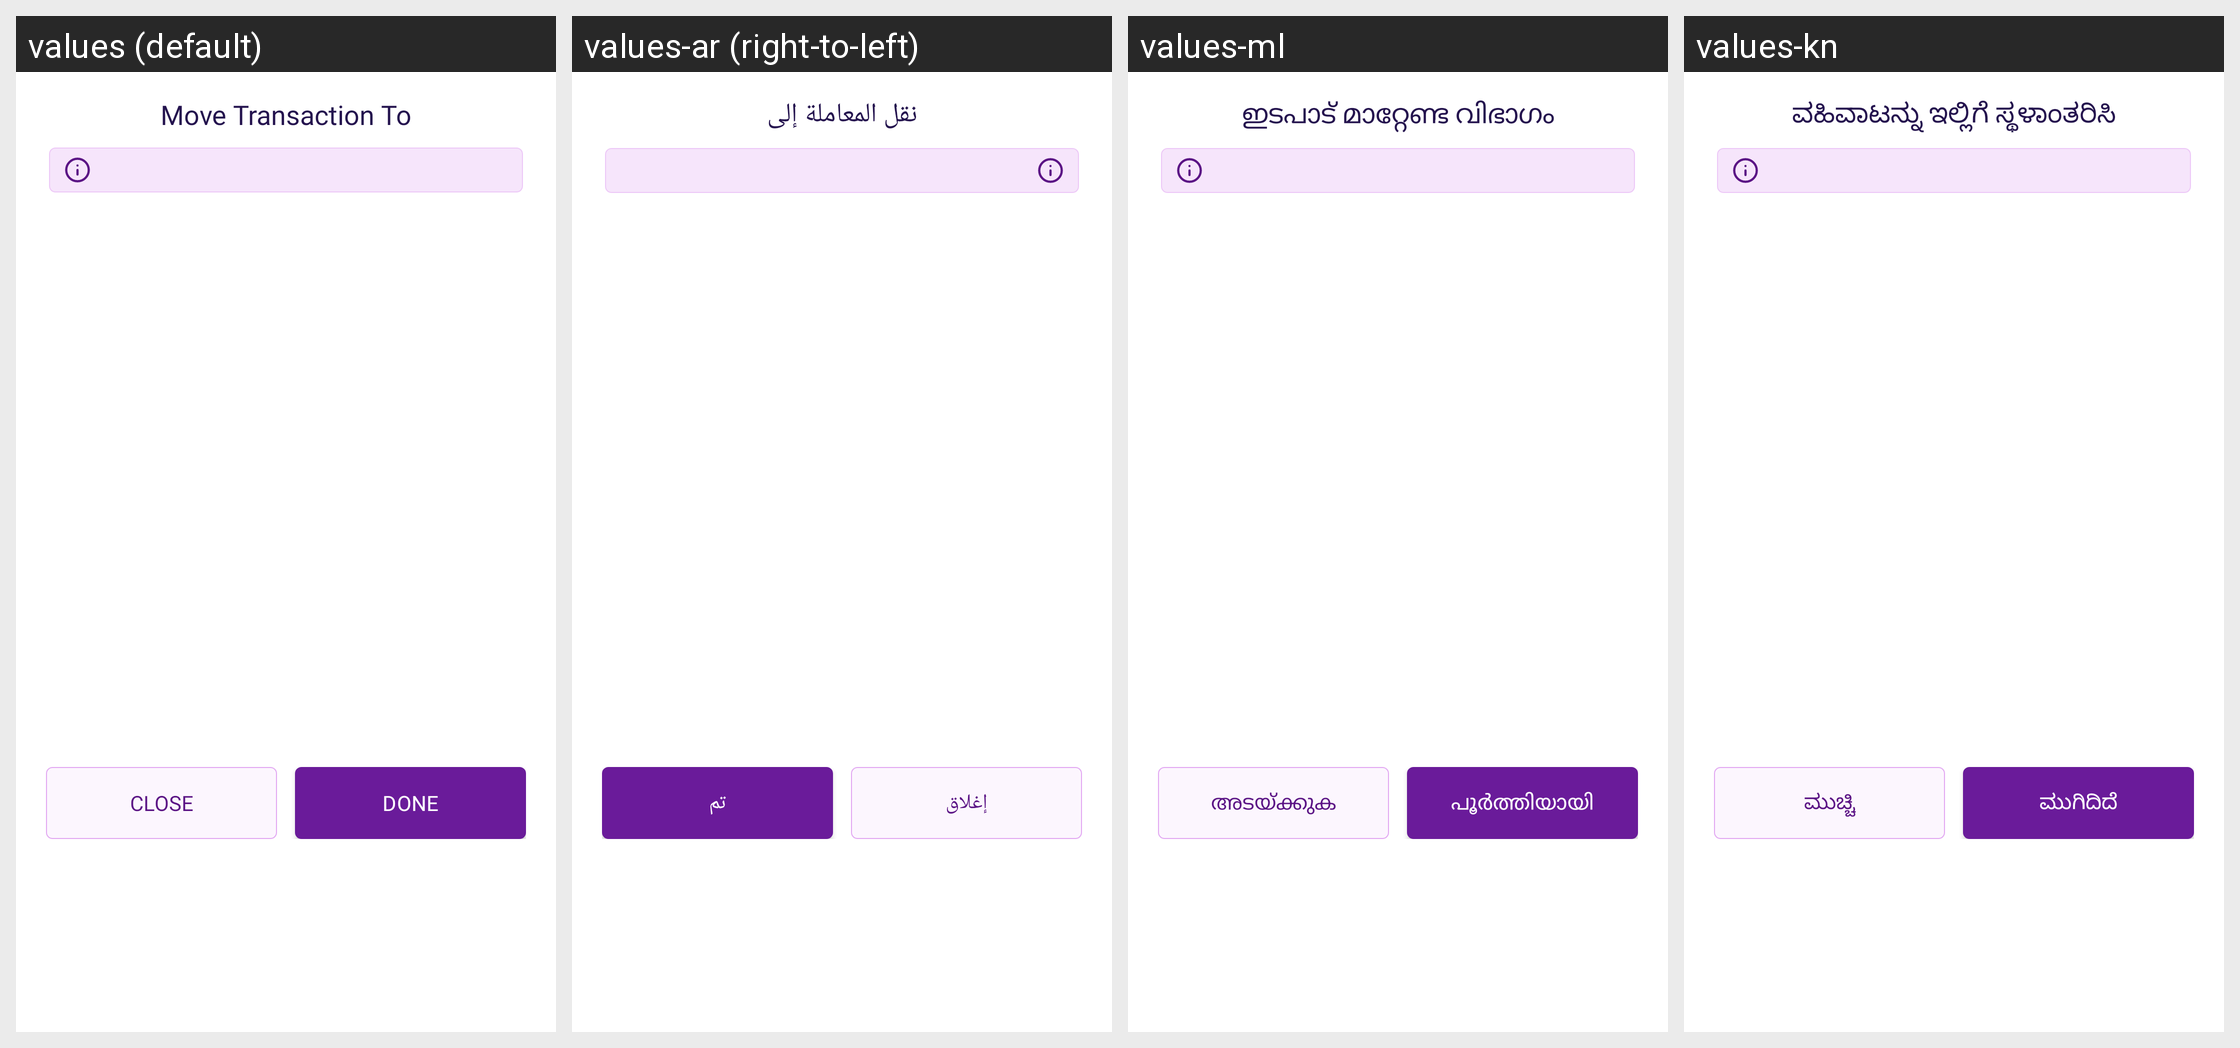

This grid shows one Android layout under several languages. Give, for every string resource on the screen, its name, the default text and each shown locale's text.
Android screen res/layout/bottom_category_action.xml rendered under 4 locales, left to right: values (default), values-ar (right-to-left), values-ml, values-kn. Device: Nexus 5 (rendered at 1080×1920; each locale shown at half size, 540×960, under a caption strip naming it); theme Theme.MoneyTracker.
Other locales in the repository, not shown: values-bn, values-cs, values-de, values-el, values-es, values-fa, values-fr, values-hi, values-in, values-it, values-ja, values-ko, values-ms, values-pl, values-pt-rBR, values-ro, values-ru, values-ta-rIN, values-te, values-th, values-tr, values-uk, values-vi, values-zh-rCN, values-zh-rTW.
Strings drawn on this screen, with the default value and each locale's value (text and hints the layout hard-codes, and strings that could not be matched under every locale, appear in the picture but are not listed):

move_transaction_to
  values: Move Transaction To
  values-ar: نقل المعاملة إلى
  values-ml: ഇടപാട് മാറ്റേണ്ട വിഭാഗം
  values-kn: ವಹಿವಾಟನ್ನು ಇಲ್ಲಿಗೆ ಸ್ಥಳಾಂತರಿಸಿ

text_close
  values: Close
  values-ar: إغلاق
  values-ml: അടയ്ക്കുക
  values-kn: ಮುಚ್ಚಿ

done
  values: Done
  values-ar: تم
  values-ml: പൂർത്തിയായി
  values-kn: ಮುಗಿದಿದೆ
